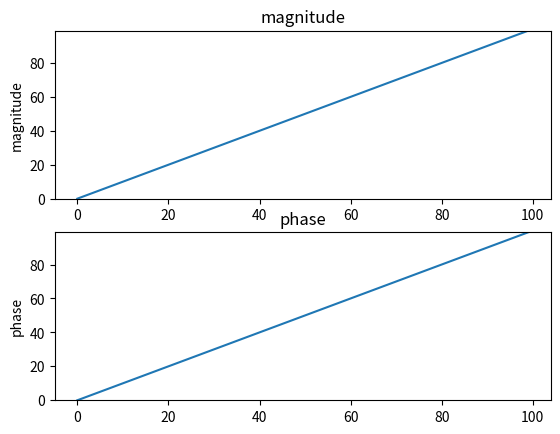

Python code for this plot:

import matplotlib.pyplot as plt

def displaymagphase(array1,array2,array3,array4):
	#array1=[1,2,3,4,5,6]
	#array2=[0.5,2,3,4,5,6]
	figure1 = plt.figure(1)
	up = figure1.add_subplot(211)
	up.plot(array1,array2)
	up.set_ylim((0,max(max(array1),max(array2))))
	up.set_ylabel('magnitude')
	up.set_title('magnitude')
	down = figure1.add_subplot(212)
	down.plot(array3,array4)
	down.set_ylim((0,max(max(array3),max(array4))))
	down.set_ylabel('phase')
	down.set_title('phase')
	plt.show()

displaymagphase(range(100), range(100), range(100), range(100))